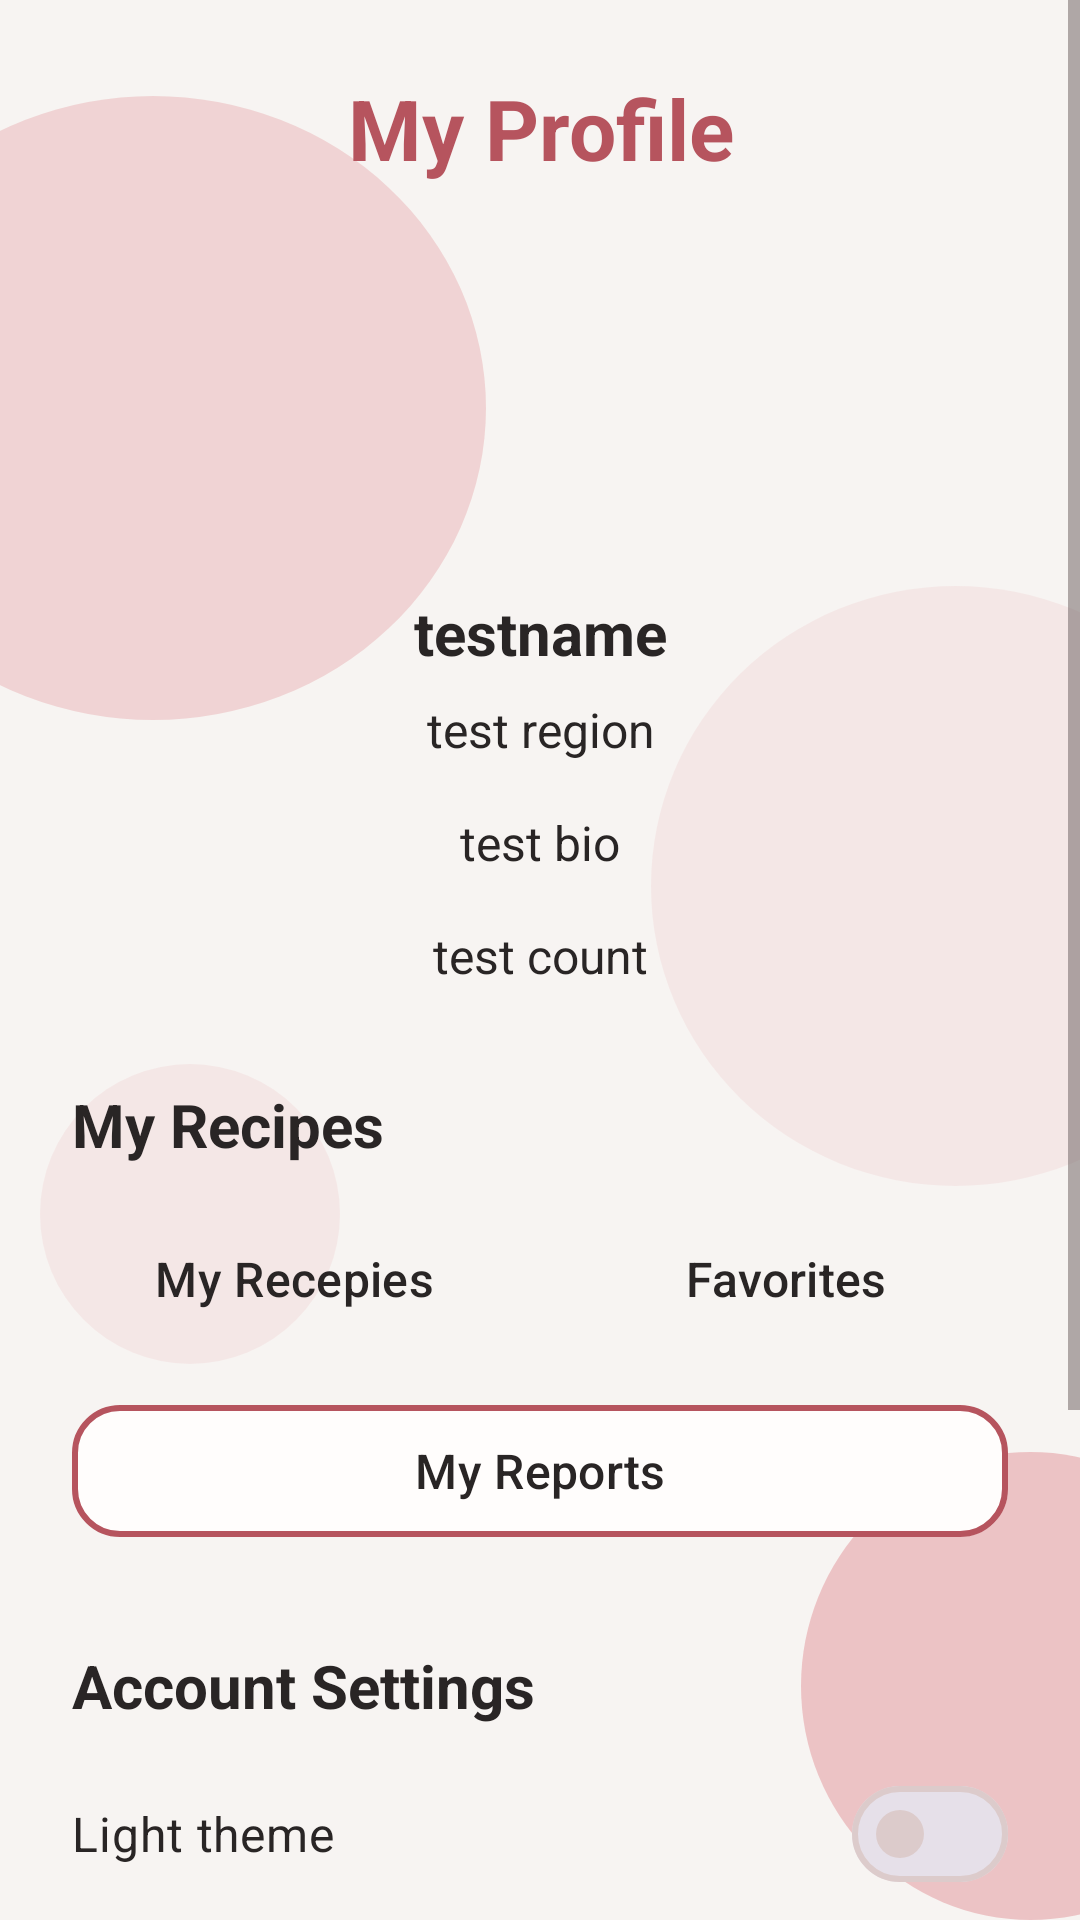

Produce the Android XML layout that renders to this screen, including the resource entries it uses.
<!-- AndroidManifest.xml: application theme Theme.RecipeApp -->
<!-- res/layout/fragment_profile.xml -->
<?xml version="1.0" encoding="utf-8"?>
<androidx.constraintlayout.widget.ConstraintLayout xmlns:android="http://schemas.android.com/apk/res/android"
    xmlns:app="http://schemas.android.com/apk/res-auto"
    xmlns:tools="http://schemas.android.com/tools"
    android:layout_width="match_parent"
    android:layout_height="match_parent"
    tools:context=".ui.profile.ProfileFragment">

    <include layout="@layout/bg_circles_strong" />

    <ScrollView
        android:layout_width="0dp"
        android:layout_height="0dp"
        android:fillViewport="true"
        app:layout_constraintWidth_max="520dp"
        app:layout_constraintTop_toTopOf="parent"
        app:layout_constraintBottom_toBottomOf="parent"
        app:layout_constraintStart_toStartOf="parent"
        app:layout_constraintEnd_toEndOf="parent">

        <LinearLayout
            android:layout_width="match_parent"
            android:layout_height="wrap_content"
            android:orientation="vertical"
            android:paddingHorizontal="24dp"
            android:paddingVertical="24dp">

            <TextView
                android:id="@+id/tv_profile_title"
                style="@style/AppTitle"
                android:layout_width="match_parent"
                android:layout_height="wrap_content"
                android:gravity="center"
                android:text="@string/profile_title" />

            <ImageView
                android:id="@+id/iv_profile_avatar"
                android:layout_width="96dp"
                android:layout_height="96dp"
                android:layout_gravity="center_horizontal"
                android:layout_marginTop="24dp"
                android:contentDescription="@string/profile_avatar_description"
                android:scaleType="centerCrop"
                android:src="@drawable/ic_avatar_placeholder" />

            <TextView
                android:id="@+id/tv_profile_username"
                style="@style/AppSubtitle"
                android:layout_width="match_parent"
                android:layout_height="wrap_content"
                android:layout_marginTop="16dp"
                android:gravity="center"
                android:text="@string/profile_username" />

            <TextView
                android:id="@+id/tv_profile_region"
                style="@style/AppText"
                android:layout_width="match_parent"
                android:layout_height="wrap_content"
                android:layout_marginTop="8dp"
                android:gravity="center"
                android:text="@string/profile_region" />

            <TextView
                android:id="@+id/tv_profile_bio"
                style="@style/AppText"
                android:layout_width="match_parent"
                android:layout_height="wrap_content"
                android:layout_marginTop="16dp"
                android:gravity="center"
                android:text="@string/profile_bio" />

            <TextView
                android:id="@+id/tv_profile_recipe_count"
                style="@style/AppText"
                android:layout_width="match_parent"
                android:layout_height="wrap_content"
                android:layout_marginTop="16dp"
                android:gravity="center"
                android:text="@string/profile_recipe_count" />

            <TextView
                android:id="@+id/tv_profile_recipes_title"
                style="@style/AppSubtitle"
                android:layout_width="match_parent"
                android:layout_height="wrap_content"
                android:layout_marginTop="32dp"
                android:text="@string/profile_recipes_section" />

            <LinearLayout
                android:layout_width="match_parent"
                android:layout_height="wrap_content"
                android:layout_marginTop="12dp"
                android:orientation="horizontal">

                <Button
                    android:id="@+id/btn_profile_recipes"
                    style="@style/SecondaryButton"
                    android:layout_width="0dp"
                    android:layout_height="wrap_content"
                    android:layout_weight="1"
                    android:layout_marginEnd="8dp"
                    android:text="@string/profile_recipes" />

                <Button
                    android:id="@+id/btn_profile_favorites"
                    style="@style/SecondaryButton"
                    android:layout_width="0dp"
                    android:layout_height="wrap_content"
                    android:layout_weight="1"
                    android:layout_marginStart="8dp"
                    android:text="@string/profile_favorites" />

            </LinearLayout>

            <com.google.android.material.button.MaterialButton
                android:id="@+id/btn_profile_reports"
                style="@style/SecondaryButton"
                android:layout_width="match_parent"
                android:layout_height="wrap_content"
                android:layout_marginTop="12dp"
                android:text="@string/reports_my_title" />
            <com.google.android.material.button.MaterialButton
                android:id="@+id/btn_profile_manage_reports"
                style="@style/SecondaryButton"
                android:layout_width="match_parent"
                android:layout_height="wrap_content"
                android:layout_marginTop="12dp"
                android:visibility="gone"
                android:text="@string/reports_admin_title" />

            <TextView
                android:id="@+id/tv_profile_settings_title"
                style="@style/AppSubtitle"
                android:layout_width="match_parent"
                android:layout_height="wrap_content"
                android:layout_marginTop="32dp"
                android:text="@string/profile_settings_section" />

            <com.google.android.material.materialswitch.MaterialSwitch
                android:id="@+id/switch_profile_theme"
                style="@style/AppText"
                android:layout_width="match_parent"
                android:layout_height="wrap_content"
                android:layout_marginTop="12dp"
                android:text="@string/profile_light_theme" />

            <Button
                android:id="@+id/btn_profile_edit"
                style="@style/PrimaryButton"
                android:layout_width="match_parent"
                android:layout_height="wrap_content"
                android:layout_marginTop="12dp"
                android:text="@string/profile_edit" />

            <Button
                android:id="@+id/btn_profile_change_password"
                style="@style/SecondaryButton"
                android:layout_width="match_parent"
                android:layout_height="wrap_content"
                android:layout_marginTop="12dp"
                android:text="@string/profile_change_password" />

            <Button
                android:id="@+id/btn_profile_grant_admin"
                style="@style/SecondaryButton"
                android:layout_width="match_parent"
                android:layout_height="wrap_content"
                android:layout_marginTop="12dp"
                android:visibility="gone"
                android:text="@string/admin_grant_title" />

            <Button
                android:id="@+id/btn_profile_logout"
                style="@style/SecondaryButton"
                android:layout_width="match_parent"
                android:layout_height="wrap_content"
                android:layout_marginTop="32dp"
                android:text="@string/profile_logout" />

        </LinearLayout>
    </ScrollView>

</androidx.constraintlayout.widget.ConstraintLayout>
<!-- res/layout/bg_circles_strong.xml (included above) -->
<?xml version="1.0" encoding="utf-8"?>
<merge xmlns:android="http://schemas.android.com/apk/res/android"
    xmlns:app="http://schemas.android.com/apk/res-auto">

    <View
        android:id="@+id/view_register_circle_1"
        android:layout_width="222dp"
        android:layout_height="208dp"
        android:alpha="0.4"
        android:background="@drawable/bg_circle"
        android:translationX="-60dp"
        app:layout_constraintBottom_toBottomOf="parent"
        app:layout_constraintEnd_toEndOf="parent"
        app:layout_constraintHorizontal_bias="0.0"
        app:layout_constraintStart_toStartOf="parent"
        app:layout_constraintTop_toTopOf="parent"
        app:layout_constraintVertical_bias="0.074" />

    <View
        android:id="@+id/view_register_circle_2"
        android:layout_width="203dp"
        android:layout_height="200dp"
        android:alpha="0.15"
        android:background="@drawable/bg_circle"
        android:translationX="60dp"
        app:layout_constraintBottom_toBottomOf="parent"
        app:layout_constraintEnd_toEndOf="parent"
        app:layout_constraintHorizontal_bias="1.0"
        app:layout_constraintStart_toStartOf="parent"
        app:layout_constraintTop_toTopOf="parent"
        app:layout_constraintVertical_bias="0.444" />

    <View
        android:id="@+id/view_register_circle_3"
        android:layout_width="153dp"
        android:layout_height="156dp"
        android:alpha="0.6"
        android:background="@drawable/bg_circle"
        android:translationX="60dp"
        app:layout_constraintBottom_toBottomOf="parent"
        app:layout_constraintEnd_toEndOf="parent"
        app:layout_constraintHorizontal_bias="1.0"
        app:layout_constraintStart_toStartOf="parent"
        app:layout_constraintTop_toTopOf="parent"
        app:layout_constraintVertical_bias="1.0" />

    <View
        android:id="@+id/view_register_circle_4"
        android:layout_width="100dp"
        android:layout_height="100dp"
        android:alpha="0.15"
        android:background="@drawable/bg_circle"
        android:translationX="0dp"
        app:layout_constraintBottom_toBottomOf="parent"
        app:layout_constraintEnd_toEndOf="parent"
        app:layout_constraintHorizontal_bias="0.051"
        app:layout_constraintStart_toStartOf="parent"
        app:layout_constraintTop_toTopOf="parent"
        app:layout_constraintVertical_bias="0.657" />
</merge>
<!-- resources referenced by this layout -->
<resources>
  <!-- drawable bg_circle (drawable) -->
  <?xml version="1.0" encoding="utf-8"?>
  <shape xmlns:android="http://schemas.android.com/apk/res/android"
      android:shape="oval">
  
      <solid android:color="@color/app_circle" />
  
  </shape>
  <string name="admin_grant_title">Grant Administrator Role</string>
  <string name="profile_avatar_description">User profile picture</string>
  <string name="profile_bio">test bio</string>
  <string name="profile_change_password">Change Password</string>
  <string name="profile_edit">Edit Profile</string>
  <string name="profile_favorites">Favorites</string>
  <string name="profile_light_theme">Light theme</string>
  <string name="profile_logout">Log Out</string>
  <string name="profile_recipe_count">test count</string>
  <string name="profile_recipes">My Recepies</string>
  <string name="profile_recipes_section">My Recipes</string>
  <string name="profile_region">test region</string>
  <string name="profile_settings_section">Account Settings</string>
  <string name="profile_title">My Profile</string>
  <string name="profile_username">testname</string>
  <string name="reports_admin_title">Manage Reports</string>
  <string name="reports_my_title">My Reports</string>
  <style name="AppSubtitle">
          <item name="android:textColor">@color/app_text</item>
          <item name="android:textSize">20sp</item>
          <item name="android:textStyle">bold</item>
      </style>
  <style name="AppText">
          <item name="android:textColor">@color/app_text</item>
          <item name="android:textSize">16sp</item>
          <item name="android:textStyle">normal</item>
      </style>
  <style name="AppTitle">
          <item name="android:textColor">@color/app_primary</item>
          <item name="android:textSize">28sp</item>
          <item name="android:textStyle">bold</item>
      </style>
  <style name="PrimaryButton" parent="Widget.Material3.Button">
          <item name="backgroundTint">@color/app_primary</item>
          <item name="android:textColor">@color/app_on_primary</item>
          <item name="android:textSize">16sp</item>
          <item name="android:textStyle">bold</item>
          <item name="android:textAllCaps">false</item>
          <item name="android:minHeight">52dp</item>
          <item name="cornerRadius">16dp</item>
      </style>
  <style name="SecondaryButton" parent="Widget.Material3.Button.OutlinedButton">
          <item name="backgroundTint">@color/app_surface</item>
          <item name="android:textColor">@color/app_text</item>
          <item name="android:textSize">16sp</item>
          <item name="android:textAllCaps">false</item>
          <item name="android:minHeight">52dp</item>
          <item name="cornerRadius">16dp</item>
          <item name="strokeColor">@color/app_primary</item>
          <item name="strokeWidth">2dp</item>
      </style>
  <style name="Theme.RecipeApp" parent="Base.Theme.RecipeApp" />
  <color name="app_circle">#E6A4A8</color>
  <color name="app_text">#292525</color>
  <color name="app_primary">#B6545E</color>
  <color name="app_on_primary">#FFFFFF</color>
  <color name="app_surface">#FFFDFC</color>
  <color name="app_outline">#DCCBCB</color>
  <color name="app_background">#F7F4F2</color>
  <color name="app_text_secondary">#6D6262</color>
</resources>
